Labelled photos from "archive", an image-classification folder in sophiahoelzl/ML_Project_flower. The possible labels are: daisy, dandelion, rose, sunflower, tulip.

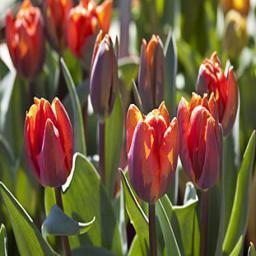
Label: tulip

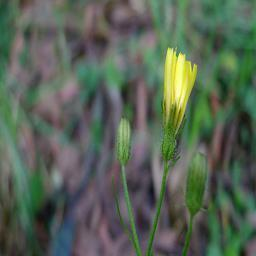
Label: dandelion

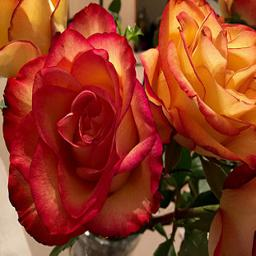
Label: rose

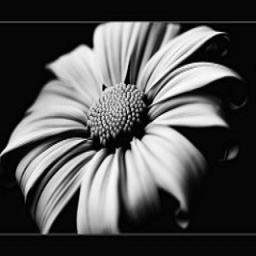
Label: daisy

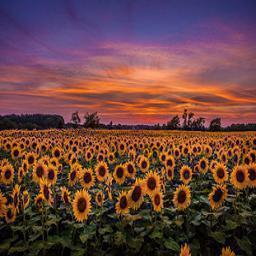
Label: sunflower

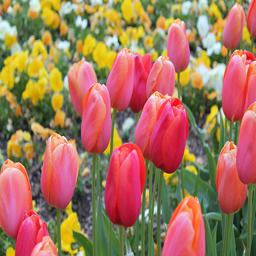
Label: tulip
